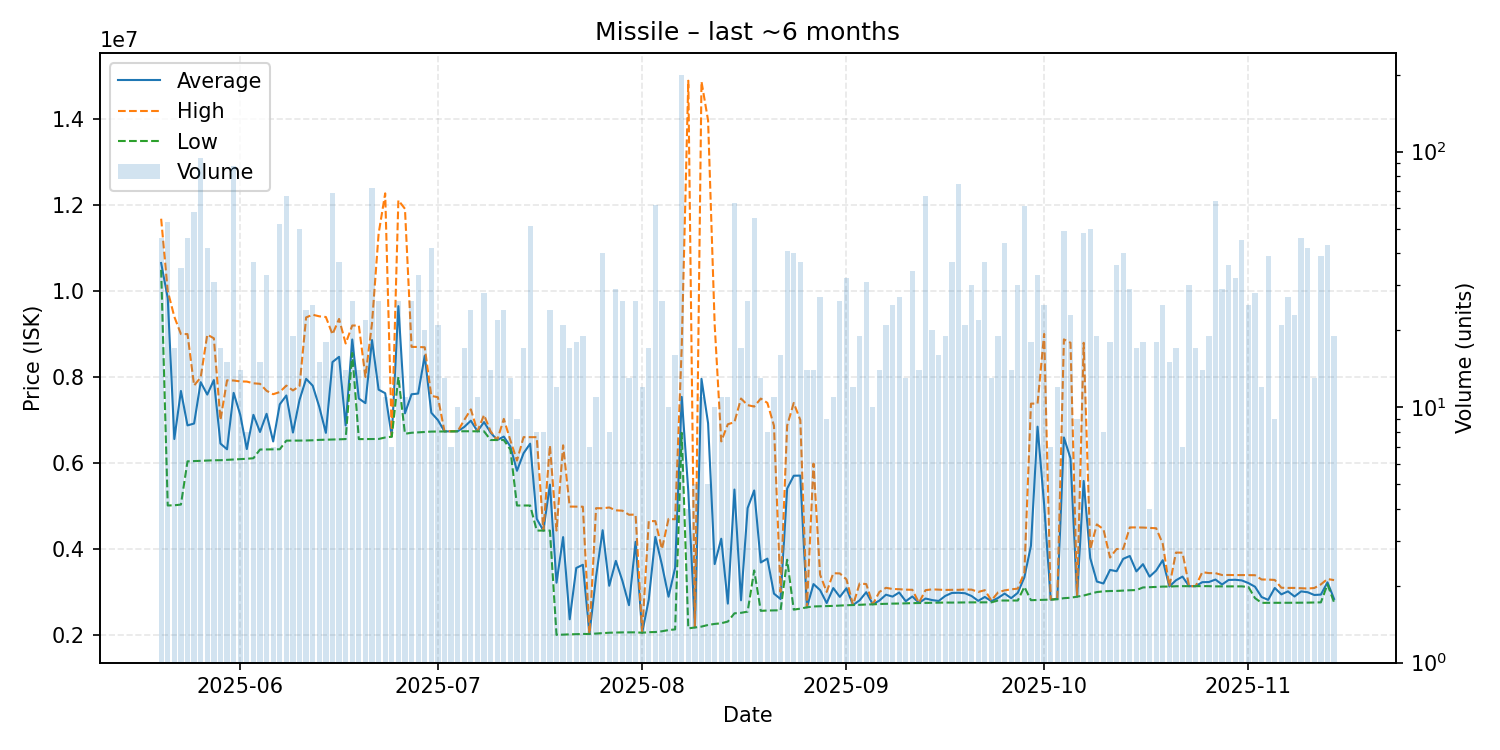

Values plotted in this chart, from the file beside it:
date, average, highest, lowest, order_count, volume
2025-05-20, 10649348, 11680000, 10490000, 16, 46
2025-05-21, 9834585, 10000000, 5010500, 17, 53
2025-05-22, 6556412, 9400000, 5015000, 10, 17
2025-05-23, 7673571, 8997000, 5031500, 21, 35
2025-05-24, 6873065, 8997000, 6037000, 19, 46
2025-05-25, 6916914, 7800000, 6043000, 17, 58
2025-05-26, 7878500, 7990000, 6049500, 32, 94
2025-05-27, 7589762, 8984500, 6055000, 23, 42
2025-05-28, 7927806, 8899000, 6061500, 19, 31
2025-05-29, 6450176, 7000000, 6063500, 12, 17
2025-05-30, 6317667, 7921500, 6071000, 12, 15
2025-05-31, 7630045, 7917000, 6077000, 38, 88
2025-06-01, 7121571, 7896000, 6088500, 10, 14
2025-06-02, 6322250, 7892000, 6097000, 5, 8
2025-06-03, 7118811, 7852000, 6109000, 18, 37
2025-06-04, 6719800, 7840500, 6312000, 12, 15
2025-06-05, 7142848, 7678000, 6314000, 20, 33
2025-06-06, 6499286, 7598000, 6316000, 5, 7
2025-06-07, 7363212, 7649000, 6318000, 34, 52
2025-06-08, 7568761, 7799000, 6519000, 16, 67
2025-06-09, 6706368, 7686000, 6519000, 14, 19
2025-06-10, 7467100, 7788500, 6520000, 23, 50
2025-06-11, 7956417, 9385000, 6522000, 19, 24
2025-06-12, 7796760, 9447000, 6527000, 21, 25
2025-06-13, 7301933, 9410000, 6536000, 13, 15
2025-06-14, 6698944, 9394000, 6540000, 11, 18
2025-06-15, 8346319, 8990000, 6542000, 32, 69
2025-06-16, 8468351, 9349500, 6549000, 19, 37
2025-06-17, 6871786, 8778500, 6555000, 11, 14
2025-06-18, 8871077, 9196000, 8557000, 13, 26
2025-06-19, 7497929, 9196000, 6554000, 11, 14
2025-06-20, 7390682, 7999500, 6555000, 13, 22
2025-06-21, 8858500, 9248000, 6554000, 33, 72
2025-06-22, 7704462, 11330000, 6557000, 18, 26
2025-06-23, 7621636, 12270000, 6592000, 7, 11
2025-06-24, 6612857, 6631000, 6610000, 6, 7
2025-06-25, 9647615, 12110000, 8000000, 19, 26
2025-06-26, 7153727, 11910000, 6678000, 8, 11
2025-06-27, 7597077, 8699000, 6702000, 15, 26
2025-06-28, 7613485, 8697000, 6710000, 21, 33
2025-06-29, 8493700, 8690000, 6720000, 15, 20
2025-06-30, 7167143, 7560000, 6729000, 17, 42
2025-07-01, 6996571, 7528000, 6731000, 11, 21
2025-07-02, 6733462, 6734000, 6733000, 8, 13
2025-07-03, 6736429, 6737000, 6735000, 4, 7
2025-07-04, 6737000, 6737000, 6737000, 8, 10
2025-07-05, 6837059, 7000000, 6737000, 10, 17
2025-07-06, 6983000, 7246000, 6736500, 17, 24
2025-07-07, 6736273, 6737500, 6736000, 8, 11
2025-07-08, 6949929, 7115000, 6735000, 13, 28
2025-07-09, 6706143, 6735000, 6533000, 11, 14
2025-07-10, 6533000, 6533000, 6533000, 11, 22
2025-07-11, 6612750, 7024500, 6533000, 18, 24
2025-07-12, 6382308, 6525000, 6309500, 11, 13
2025-07-13, 5817333, 6054000, 5010000, 9, 9
2025-07-14, 6225941, 6600000, 5010000, 7, 17
2025-07-15, 6447902, 6600000, 5010000, 11, 51
2025-07-16, 4698625, 6599000, 4427000, 8, 8
2025-07-17, 4428000, 4428000, 4428000, 5, 8
2025-07-18, 5495667, 6407500, 4427000, 14, 24
... 119 more rows
